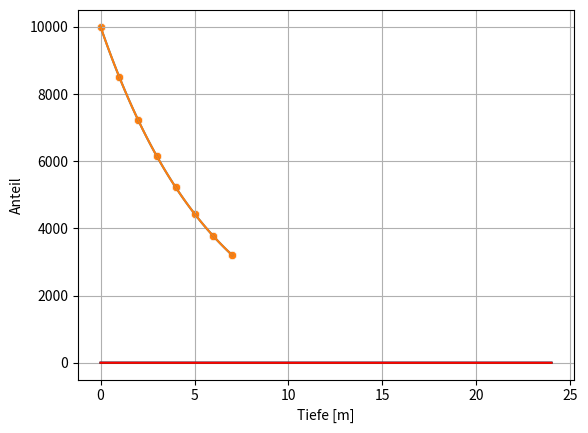

Generate this figure with matplotlib:
%run wasser.py

123456 * 987654

88/12

2**10

import numpy as np

np.exp(2)

np.log(7.389)

zeit = np.arange(0,8)

zeit

konzentration = np.array([10000, 8500,  7225, 6141, 5220, 4437, 3771, 3206])
konzentration

import seaborn as sns
from matplotlib import pyplot as plt

sns.scatterplot(x=zeit, y=konzentration)

ax = sns.scatterplot(x=zeit, y=konzentration)

ax.set_xlabel("Zeit")
ax.set_ylabel("Konzentration")

ax.figure

zeitstrahl = np.linspace(0, 7)
#  50 Zeitpunkte zwischen 0 und 7
zeitstrahl

werte = 10000 * np.exp(-0.1625*zeitstrahl)
werte

sns.lineplot(x=zeitstrahl, y=werte)

ax2 = sns.lineplot(x=zeitstrahl, y=werte, ax=ax)

ax2.figure

tiefe = np.linspace(0, 24)
blau = np.exp(-0.03289*tiefe)
blau

gruen = np.exp(-.1151*tiefe)
rot = np.exp(-.3466*tiefe)

sns.lineplot(x=tiefe, y=blau, color='blue')
sns.lineplot(x=tiefe, y=gruen, color='green')
ax = sns.lineplot(x=tiefe, y=rot, color='red')
ax.set_xlabel('Tiefe [m]')
ax.set_ylabel('Anteil')

ax.grid(True)
ax.figure

